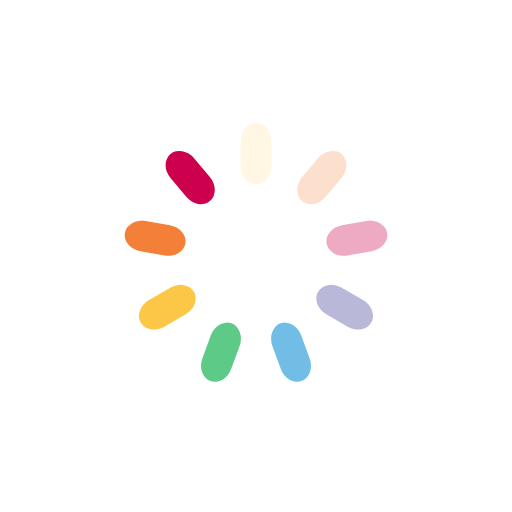
t = 0.00 s
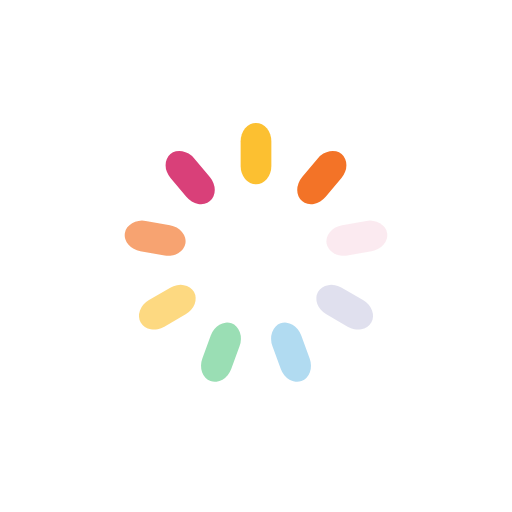
t = 0.25 s
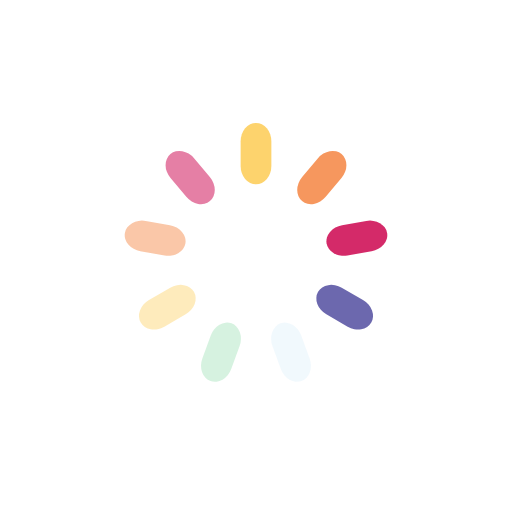
t = 0.50 s
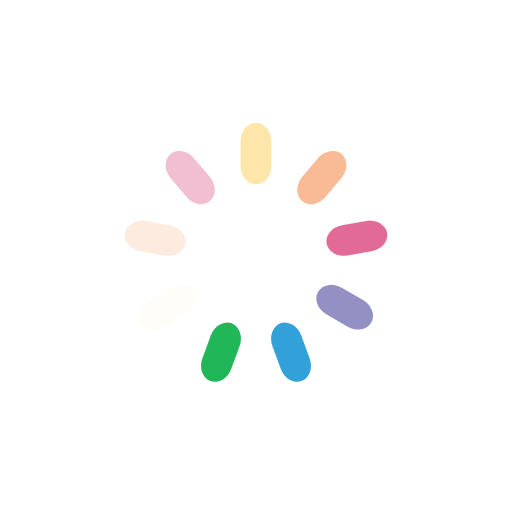
t = 0.75 s

The animated SVG that drew these frames (rendered in a browser with its animation timeline set to each time). Animation: 9 SMIL elements (animate=9); one cycle of 1.00 s, repeats indefinitely.

<?xml version="1.0" encoding="utf-8"?>
<svg xmlns="http://www.w3.org/2000/svg" xmlns:xlink="http://www.w3.org/1999/xlink" style="margin: auto; background: none; display: block; shape-rendering: auto;" width="800px" height="800px" viewBox="0 0 100 100" preserveAspectRatio="xMidYMid">
<g transform="rotate(0 50 50)">
  <rect x="47" y="24" rx="3" ry="3.6" width="6" height="12" fill="#fcb711">
    <animate attributeName="opacity" values="1;0" keyTimes="0;1" dur="1s" begin="-0.8888888888888888s" repeatCount="indefinite"></animate>
  </rect>
</g><g transform="rotate(40 50 50)">
  <rect x="47" y="24" rx="3" ry="3.6" width="6" height="12" fill="#f37021">
    <animate attributeName="opacity" values="1;0" keyTimes="0;1" dur="1s" begin="-0.7777777777777778s" repeatCount="indefinite"></animate>
  </rect>
</g><g transform="rotate(80 50 50)">
  <rect x="47" y="24" rx="3" ry="3.6" width="6" height="12" fill="#cc004c">
    <animate attributeName="opacity" values="1;0" keyTimes="0;1" dur="1s" begin="-0.6666666666666666s" repeatCount="indefinite"></animate>
  </rect>
</g><g transform="rotate(120 50 50)">
  <rect x="47" y="24" rx="3" ry="3.6" width="6" height="12" fill="#6460aa">
    <animate attributeName="opacity" values="1;0" keyTimes="0;1" dur="1s" begin="-0.5555555555555556s" repeatCount="indefinite"></animate>
  </rect>
</g><g transform="rotate(160 50 50)">
  <rect x="47" y="24" rx="3" ry="3.6" width="6" height="12" fill="#0089d0">
    <animate attributeName="opacity" values="1;0" keyTimes="0;1" dur="1s" begin="-0.4444444444444444s" repeatCount="indefinite"></animate>
  </rect>
</g><g transform="rotate(200 50 50)">
  <rect x="47" y="24" rx="3" ry="3.6" width="6" height="12" fill="#0db14b">
    <animate attributeName="opacity" values="1;0" keyTimes="0;1" dur="1s" begin="-0.3333333333333333s" repeatCount="indefinite"></animate>
  </rect>
</g><g transform="rotate(240 50 50)">
  <rect x="47" y="24" rx="3" ry="3.6" width="6" height="12" fill="#fcb711">
    <animate attributeName="opacity" values="1;0" keyTimes="0;1" dur="1s" begin="-0.2222222222222222s" repeatCount="indefinite"></animate>
  </rect>
</g><g transform="rotate(280 50 50)">
  <rect x="47" y="24" rx="3" ry="3.6" width="6" height="12" fill="#f37021">
    <animate attributeName="opacity" values="1;0" keyTimes="0;1" dur="1s" begin="-0.1111111111111111s" repeatCount="indefinite"></animate>
  </rect>
</g><g transform="rotate(320 50 50)">
  <rect x="47" y="24" rx="3" ry="3.6" width="6" height="12" fill="#cc004c">
    <animate attributeName="opacity" values="1;0" keyTimes="0;1" dur="1s" begin="0s" repeatCount="indefinite"></animate>
  </rect>
</g>
<!-- [ldio] generated by https://loading.io/ --></svg>
